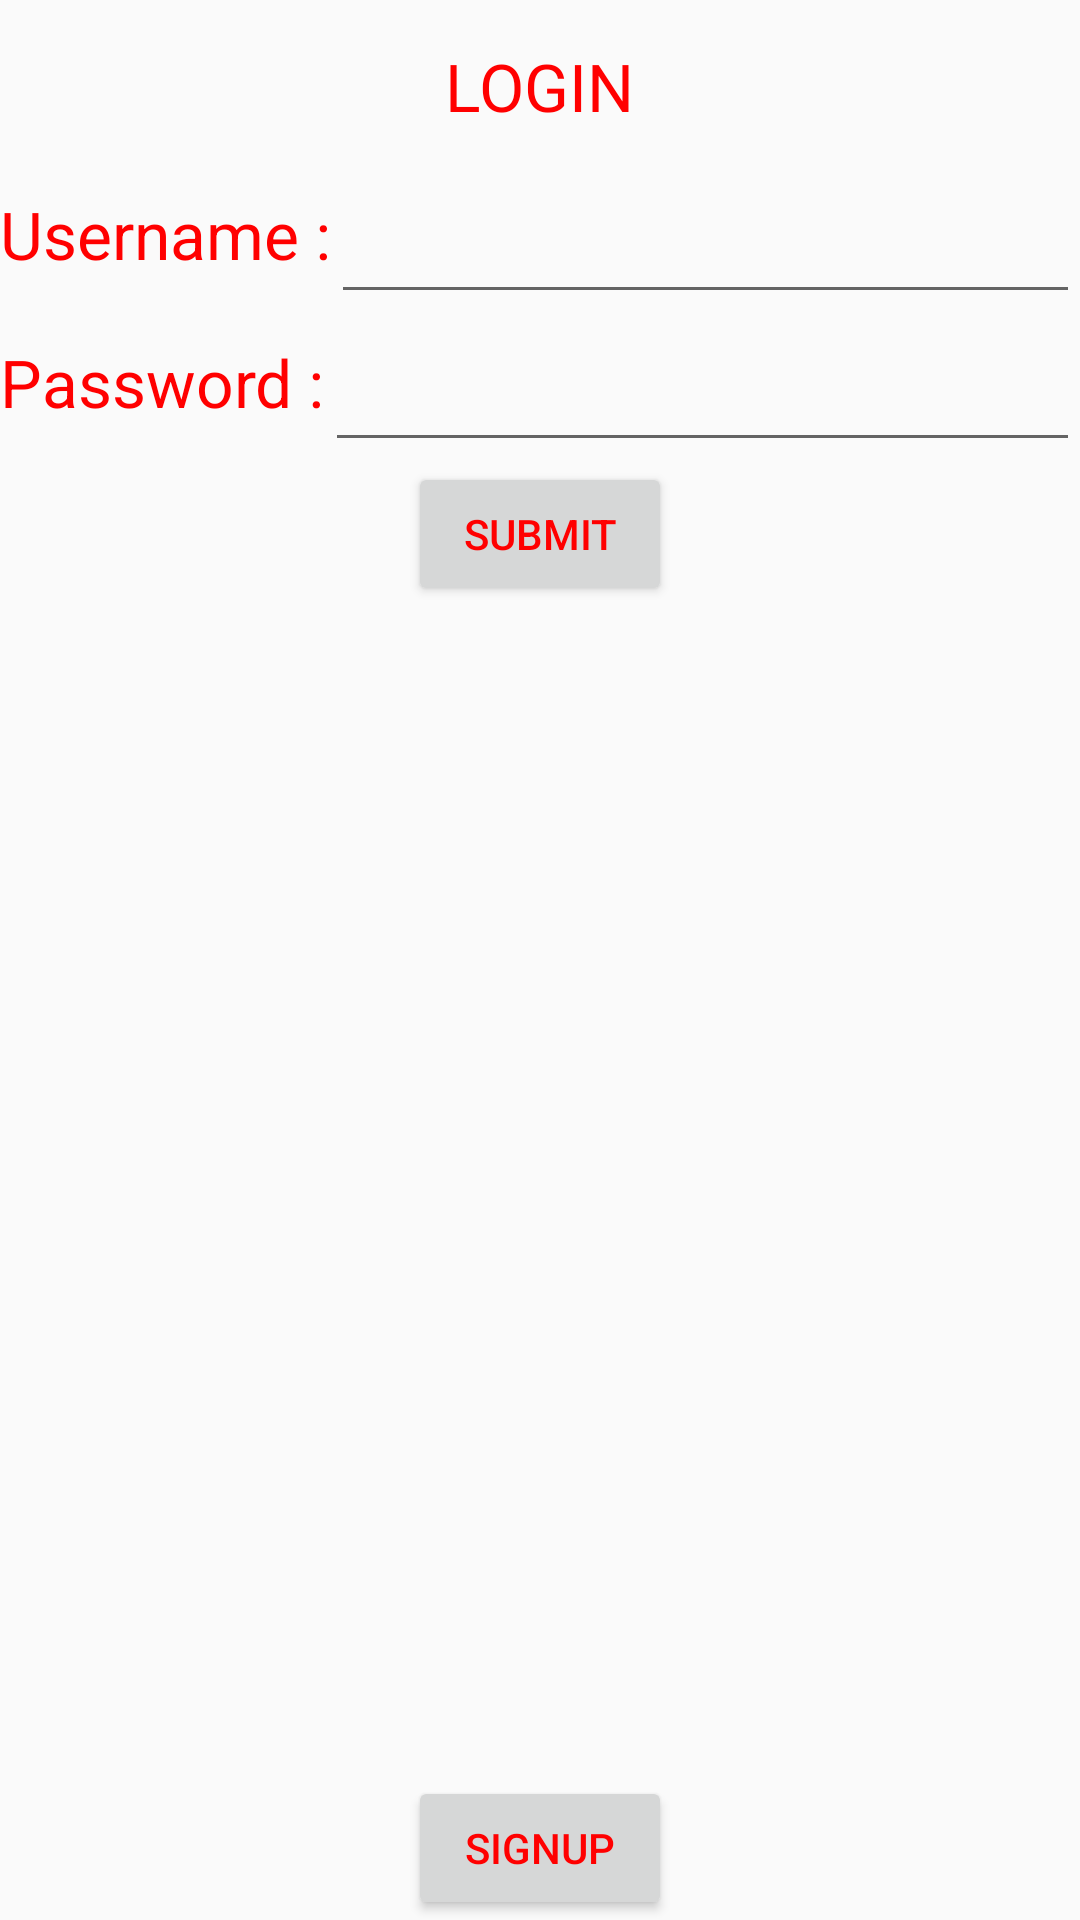

Android layout source for this screen:
<!-- AndroidManifest.xml: activity theme textStyle -->
<!-- res/layout/activity_relative_layout.xml -->
<RelativeLayout xmlns:android="http://schemas.android.com/apk/res/android"
    xmlns:tools="http://schemas.android.com/tools"
    android:layout_width="fill_parent"
    android:layout_height="fill_parent"
    tools:context=".RelativeLayoutAndroidExample" >

    <TextView
        android:id="@+id/text1"
        android:layout_width="wrap_content"
        android:layout_height="wrap_content"
        android:layout_centerHorizontal="true"
        android:layout_centerInParent="false"
        android:text="LOGIN"
        android:layout_marginTop="14dp"
        android:textAppearance="?android:attr/textAppearanceLarge"
        />

    <TextView
        android:id="@+id/textView1"
        android:layout_width="wrap_content"
        android:layout_height="wrap_content"
        android:layout_below="@+id/text1"
        android:layout_marginTop="20dp"
        android:text="Username :"
        android:textAppearance="?android:attr/textAppearanceLarge" />

    <EditText
        android:id="@+id/editText1"
        android:layout_width="wrap_content"
        android:layout_height="wrap_content"
        android:layout_alignParentRight="true"
        android:layout_alignTop="@+id/textView1"
        android:layout_toRightOf="@+id/textView1"
        />

    <TextView
        android:id="@+id/textView2"
        android:layout_width="wrap_content"
        android:layout_height="wrap_content"
        android:layout_below="@+id/textView1"
        android:layout_marginTop="20dp"
        android:text="Password :"

        android:textAppearance="?android:attr/textAppearanceLarge" />

    <EditText
        android:id="@+id/editText2"
        android:layout_width="wrap_content"
        android:layout_height="wrap_content"
        android:layout_alignParentRight="true"
        android:layout_alignTop="@+id/textView2"
        android:layout_toRightOf="@+id/textView2"
        android:inputType="textPassword"
        />

    <Button
        android:id="@+id/btnSubmit"
        android:layout_width="wrap_content"
        android:layout_height="wrap_content"
        android:layout_alignParentLeft="false"
        android:layout_below="@+id/editText2"
        android:layout_centerInParent="true"
        android:text="Submit" />

    <Button
        android:layout_width="wrap_content"
        android:layout_height="wrap_content"
        android:layout_alignParentBottom="true"
        android:text="SIGNUP"
        android:layout_centerHorizontal="true"
         />
</RelativeLayout>
<!-- resources referenced by this layout -->
<resources>
  <style name="textStyle" parent="AppTheme">
  
          <item name="android:textColor">#FF0000</item>
      </style>
  <style name="AppTheme" parent="Theme.AppCompat.Light.DarkActionBar">
          
          <item name="colorPrimary">#3F51B5</item>
          
          <item name="colorPrimaryDark">#303F9F</item>
          
          <item name="colorAccent">#FF4081</item>
  
      </style>
</resources>
